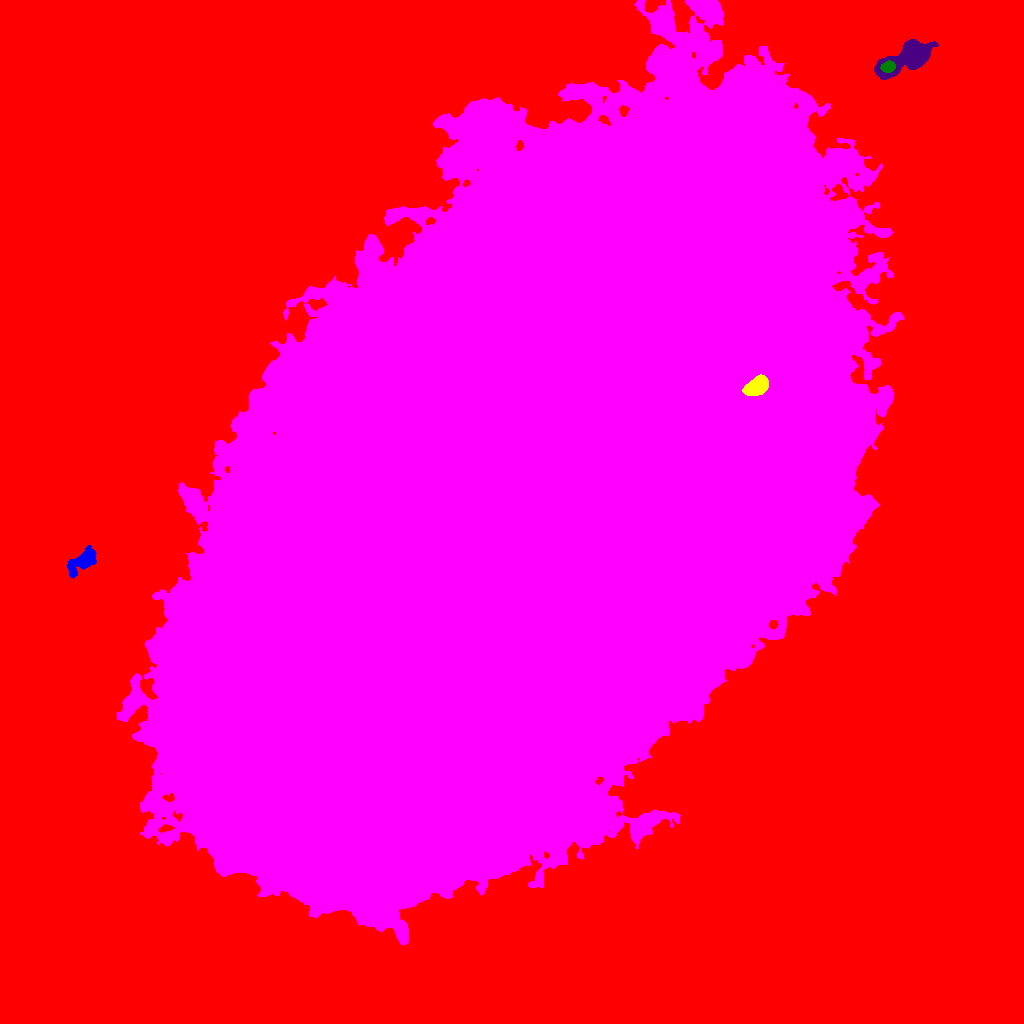

The table this chart was drawn from, first rows:
ID, X, Y, A, B, theta, total_flux, mu_max, mu_median, mu_mean, R_fwhm, R_e, R10, R90, x_start, x_end, y_start, y_end, area, greylevel
0, 497.9, 495.1, 366.7, 282.2, 0.7994, 11591848, 66.0, 18.0, 19.01, 198.6, 224.5, 91.73, 349.7, 0, 1023, 0, 1023, 609819, 19.01
1, 83.74, 462.3, 7.303, 3.834, 0.5828, 1766, 11.0, 2.0, 3.619, 6.103, 5.754, 2.326, 10.11, 67, 96, 445, 478, 488, 55.62
2, 757, 637.3, 6.134, 3.731, 0.5238, 5086, 27.0, 12.0, 12.5, 7.611, 6.18, 2.459, 9.558, 742, 768, 628, 649, 407, 118.5
3, 510.4, 511.7, 194.3, 112.5, 0.9347, 17875724, 183.0, 37.0, 40.95, 97.29, 188.4, 69.44, 304.3, 116, 904, 78, 1023, 436576, 80.95
4, 888.2, 957, 3.215, 2.527, 0.1892, 1097, 16.0, 7.0, 7.265, 4.583, 3.656, 1.493, 5.781, 880, 895, 951, 963, 151, 70.26
5, 908, 965.7, 14.61, 5.883, 0.4589, 14293, 33.0, 11.0, 12.59, 10.45, 9.608, 3.785, 15.54, 874, 938, 944, 984, 1135, 55.59
